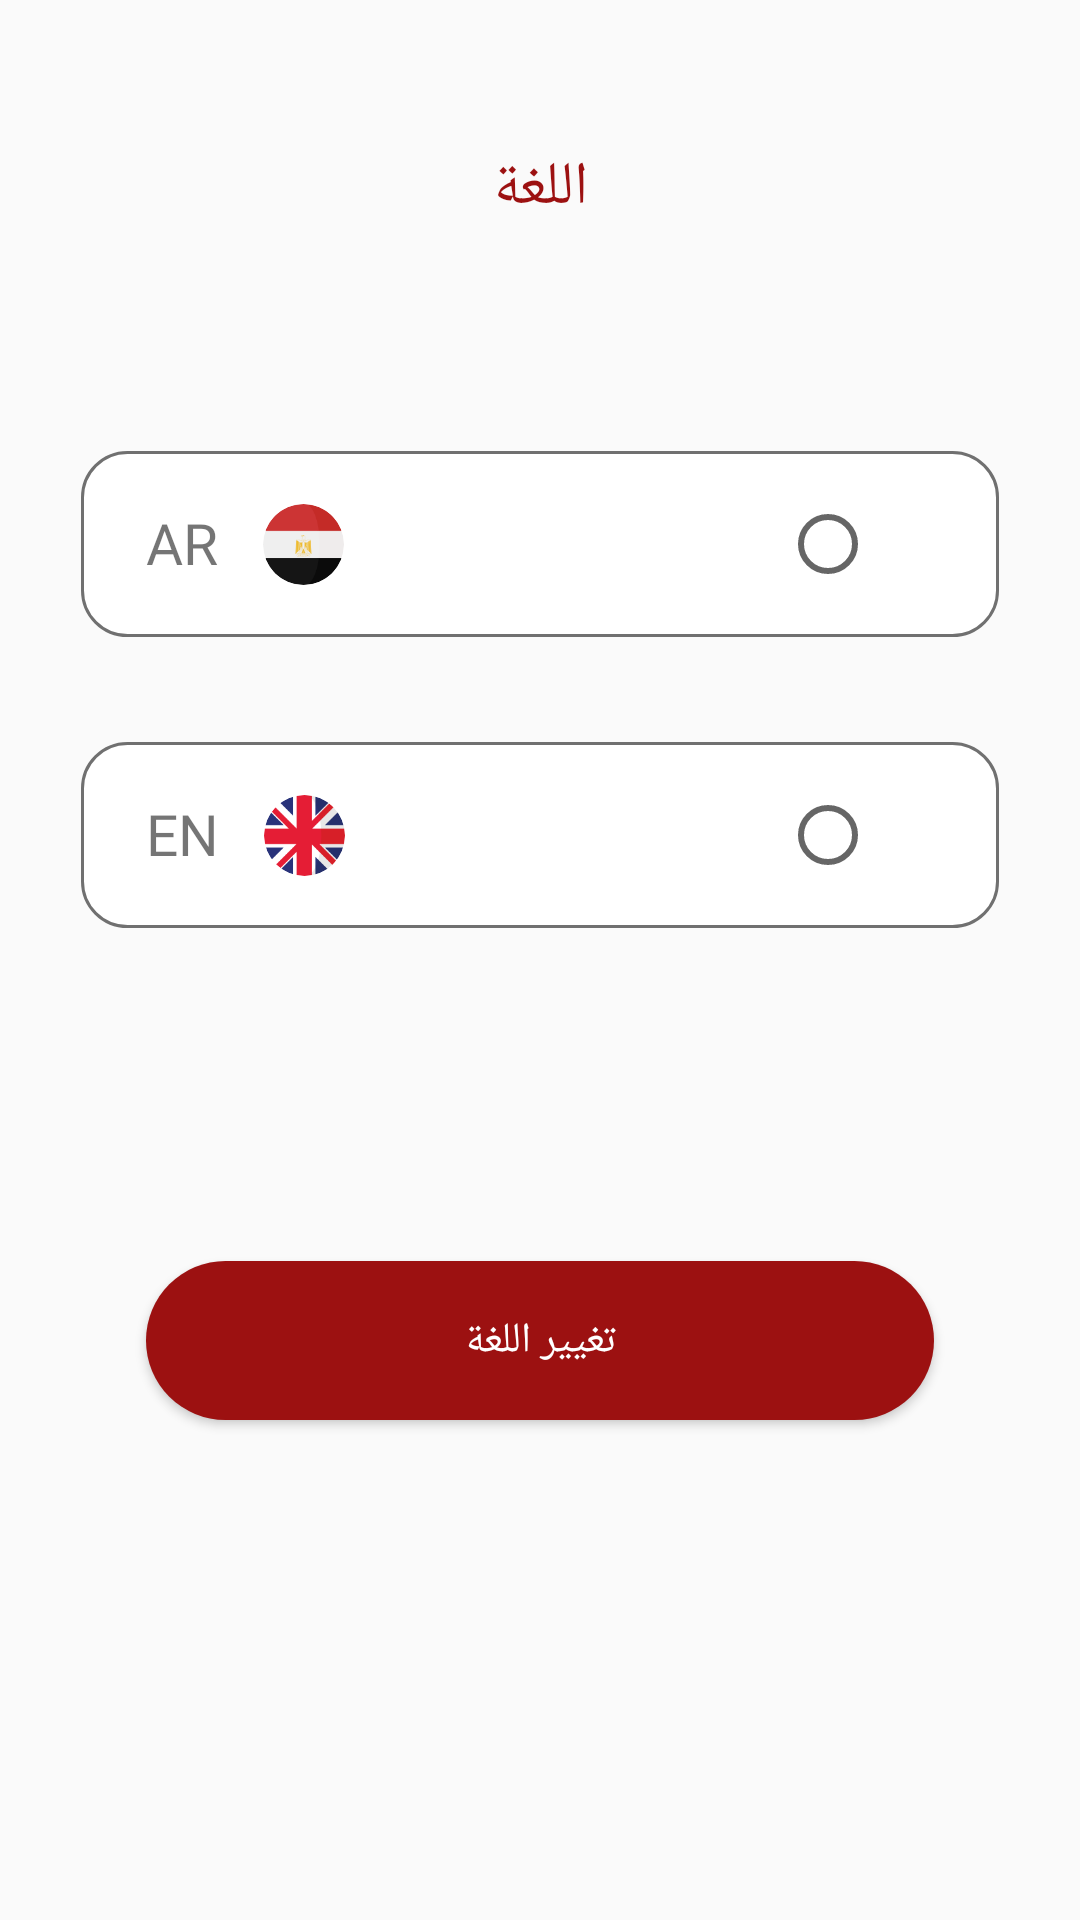

Produce the Android XML layout that renders to this screen, including the resource entries it uses.
<!-- AndroidManifest.xml: application theme AppTheme -->
<!-- res/layout/fragment_language.xml -->
<?xml version="1.0" encoding="utf-8"?>
<androidx.constraintlayout.widget.ConstraintLayout xmlns:android="http://schemas.android.com/apk/res/android"
    xmlns:tools="http://schemas.android.com/tools"
    android:layout_width="match_parent"
    android:layout_height="match_parent"
    xmlns:app="http://schemas.android.com/apk/res-auto"
    tools:context=".ui.LanguageFragment"
    android:minWidth="300dp"
    android:minHeight="300dp">

    <TextView
        android:layout_width="wrap_content"
        android:layout_height="wrap_content"
        app:layout_constraintTop_toTopOf="parent"
        app:layout_constraintBottom_toBottomOf="parent"
        app:layout_constraintStart_toStartOf="parent"
        app:layout_constraintEnd_toEndOf="parent"
        app:layout_constraintVertical_bias="0.08"
        android:text="@string/app_language"
        android:textColor="@color/colorPrimaryDark"
        android:textSize="20sp"
        android:fontFamily="@font/opensans_bold"/>

    <androidx.constraintlayout.widget.ConstraintLayout
        android:id="@+id/arabicRow"
        android:layout_width="0dp"
        android:layout_height="wrap_content"
        app:layout_constraintTop_toTopOf="parent"
        app:layout_constraintBottom_toBottomOf="parent"
        app:layout_constraintStart_toStartOf="parent"
        app:layout_constraintEnd_toEndOf="parent"
        app:layout_constraintWidth_percent="0.85"
        app:layout_constraintVertical_bias="0.26"
        android:background="@drawable/border_language_fragment"
        android:paddingVertical="15dp">

        <TextView
            android:id="@+id/arabicWord"
            app:layout_constraintTop_toTopOf="parent"
            app:layout_constraintBottom_toBottomOf="parent"
            app:layout_constraintLeft_toLeftOf="parent"
            app:layout_constraintRight_toRightOf="parent"
            app:layout_constraintHorizontal_bias="0.09"
            android:layout_width="wrap_content"
            android:layout_height="wrap_content"
            android:text="AR"
            android:fontFamily="@font/opensans_bold"
            android:textSize="19sp"
            android:drawableRight="@mipmap/ic_egypt_flag"
            android:drawablePadding="15dp"/>

        <RadioButton
            android:id="@+id/arabicButton"
            android:layout_width="wrap_content"
            android:layout_height="wrap_content"
            app:layout_constraintTop_toTopOf="parent"
            app:layout_constraintBottom_toBottomOf="parent"
            app:layout_constraintLeft_toLeftOf="parent"
            app:layout_constraintRight_toRightOf="parent"
            app:layout_constraintHorizontal_bias="0.85"/>
    </androidx.constraintlayout.widget.ConstraintLayout>

    <androidx.constraintlayout.widget.ConstraintLayout
        android:id="@+id/englishRow"
        android:layout_width="0dp"
        android:layout_height="wrap_content"
        app:layout_constraintTop_toBottomOf="@id/arabicRow"
        app:layout_constraintStart_toStartOf="parent"
        app:layout_constraintEnd_toEndOf="parent"
        app:layout_constraintWidth_percent="0.85"
        android:background="@drawable/border_language_fragment"
        android:paddingVertical="15dp"
        android:layout_marginTop="35dp">

        <TextView
            android:id="@+id/englishWord"
            app:layout_constraintTop_toTopOf="parent"
            app:layout_constraintBottom_toBottomOf="parent"
            app:layout_constraintLeft_toLeftOf="parent"
            app:layout_constraintRight_toRightOf="parent"
            app:layout_constraintHorizontal_bias="0.09"
            android:layout_width="wrap_content"
            android:layout_height="wrap_content"
            android:text="EN"
            android:fontFamily="@font/opensans_bold"
            android:textSize="19sp"
            android:drawableRight="@mipmap/ic_uk_flag"
            android:drawablePadding="15dp"/>

        <RadioButton
            android:id="@+id/englishButton"
            android:layout_width="wrap_content"
            android:layout_height="wrap_content"
            app:layout_constraintTop_toTopOf="parent"
            app:layout_constraintBottom_toBottomOf="parent"
            app:layout_constraintLeft_toLeftOf="parent"
            app:layout_constraintRight_toRightOf="parent"
            app:layout_constraintHorizontal_bias="0.85"/>
    </androidx.constraintlayout.widget.ConstraintLayout>

    <Button
        android:id="@+id/changeLanguageButton"
        android:layout_width="0dp"
        android:layout_height="wrap_content"
        app:layout_constraintTop_toBottomOf="@+id/englishRow"
        app:layout_constraintBottom_toBottomOf="parent"
        app:layout_constraintStart_toStartOf="parent"
        app:layout_constraintEnd_toEndOf="parent"
        app:layout_constraintVertical_bias="0.4"
        app:layout_constraintWidth_percent="0.73"
        android:background="@drawable/button_curved_red"
        android:text="@string/change_language"
        android:textColor="#FFFFFF"
        android:paddingVertical="17dp"
        android:textAllCaps="false"
        android:fontFamily="@font/opensans_regular"/>

</androidx.constraintlayout.widget.ConstraintLayout>
<!-- resources referenced by this layout -->
<resources>
  <color name="colorPrimaryDark">#9C1111</color>
  <!-- drawable border_language_fragment (drawable) -->
  <?xml version="1.0" encoding="utf-8"?>
  <ripple
      xmlns:android="http://schemas.android.com/apk/res/android"
      android:color="@color/shimmer">
      <item>
          <shape android:shape="rectangle">
              <corners android:radius="15dp"/>
              <solid android:color="#FFFFFF"/>
              <stroke android:color="@color/gray"
                  android:width="1dp"/>
          </shape>
      </item>
  </ripple>
  <!-- drawable button_curved_red (drawable) -->
  <?xml version="1.0" encoding="utf-8"?>
  <ripple
      xmlns:android="http://schemas.android.com/apk/res/android"
      android:color="#000000">
      <item>
          <shape android:shape="rectangle">
              <corners android:radius="40dp"/>
              <solid android:color="@color/colorPrimaryDark"/>
          </shape>
      </item>
  </ripple>
  <!-- mipmap ic_egypt_flag: png bitmap (mipmap-hdpi, 1602 bytes) -->
  <!-- mipmap ic_uk_flag: png bitmap (mipmap-hdpi, 2783 bytes) -->
  <string name="app_language">اللغة</string>
  <string name="change_language">تغيير اللغة</string>
  <style name="AppTheme" parent="Theme.MaterialComponents.Light.NoActionBar.Bridge">
          
          <item name="colorPrimary">@color/colorPrimary</item>
          <item name="colorPrimaryDark">@color/colorPrimaryDark</item>
          <item name="colorAccent">@color/colorAccent</item>
          <item name="actionBarStyle">@style/CustomActionBar</item>
          <item name="android:datePickerStyle">@style/myDatePickerStyle</item>
          <item name="bottomSheetDialogTheme">@style/CurvedBottomSheetDialog</item>
      </style>
  <color name="shimmer">#DDDDDD</color>
  <color name="gray">#707070</color>
  <color name="colorPrimary">#D12A2A</color>
  <color name="colorAccent">#ED5A5A</color>
  <style name="CustomActionBar" parent="@style/Widget.MaterialComponents.Light.ActionBar.Solid">
          <item name="android:windowContentOverlay">@null</item>
          <item name="elevation">0dp</item>
      </style>
  <style name="myDatePickerStyle" parent="android:Widget.Material.DatePicker">
          <item name="android:datePickerMode">spinner</item>
      </style>
  <style name="CurvedBottomSheetDialog" parent="@style/ThemeOverlay.MaterialComponents.BottomSheetDialog">
          <item name="bottomSheetStyle">@style/CustomBottomSheet</item>
      </style>
  <style name="CustomBottomSheet" parent="Widget.MaterialComponents.BottomSheet">
          <item name="shapeAppearanceOverlay">@style/CustomShapeAppearanceBottomSheetDialog</item>
      </style>
  <style name="CustomShapeAppearanceBottomSheetDialog" parent="">
          <item name="cornerFamily">rounded</item>
          <item name="cornerSizeTopRight">59dp</item>
          <item name="cornerSizeTopLeft">59dp</item>
          <item name="cornerSizeBottomRight">0dp</item>
          <item name="cornerSizeBottomLeft">0dp</item>
      </style>
</resources>
